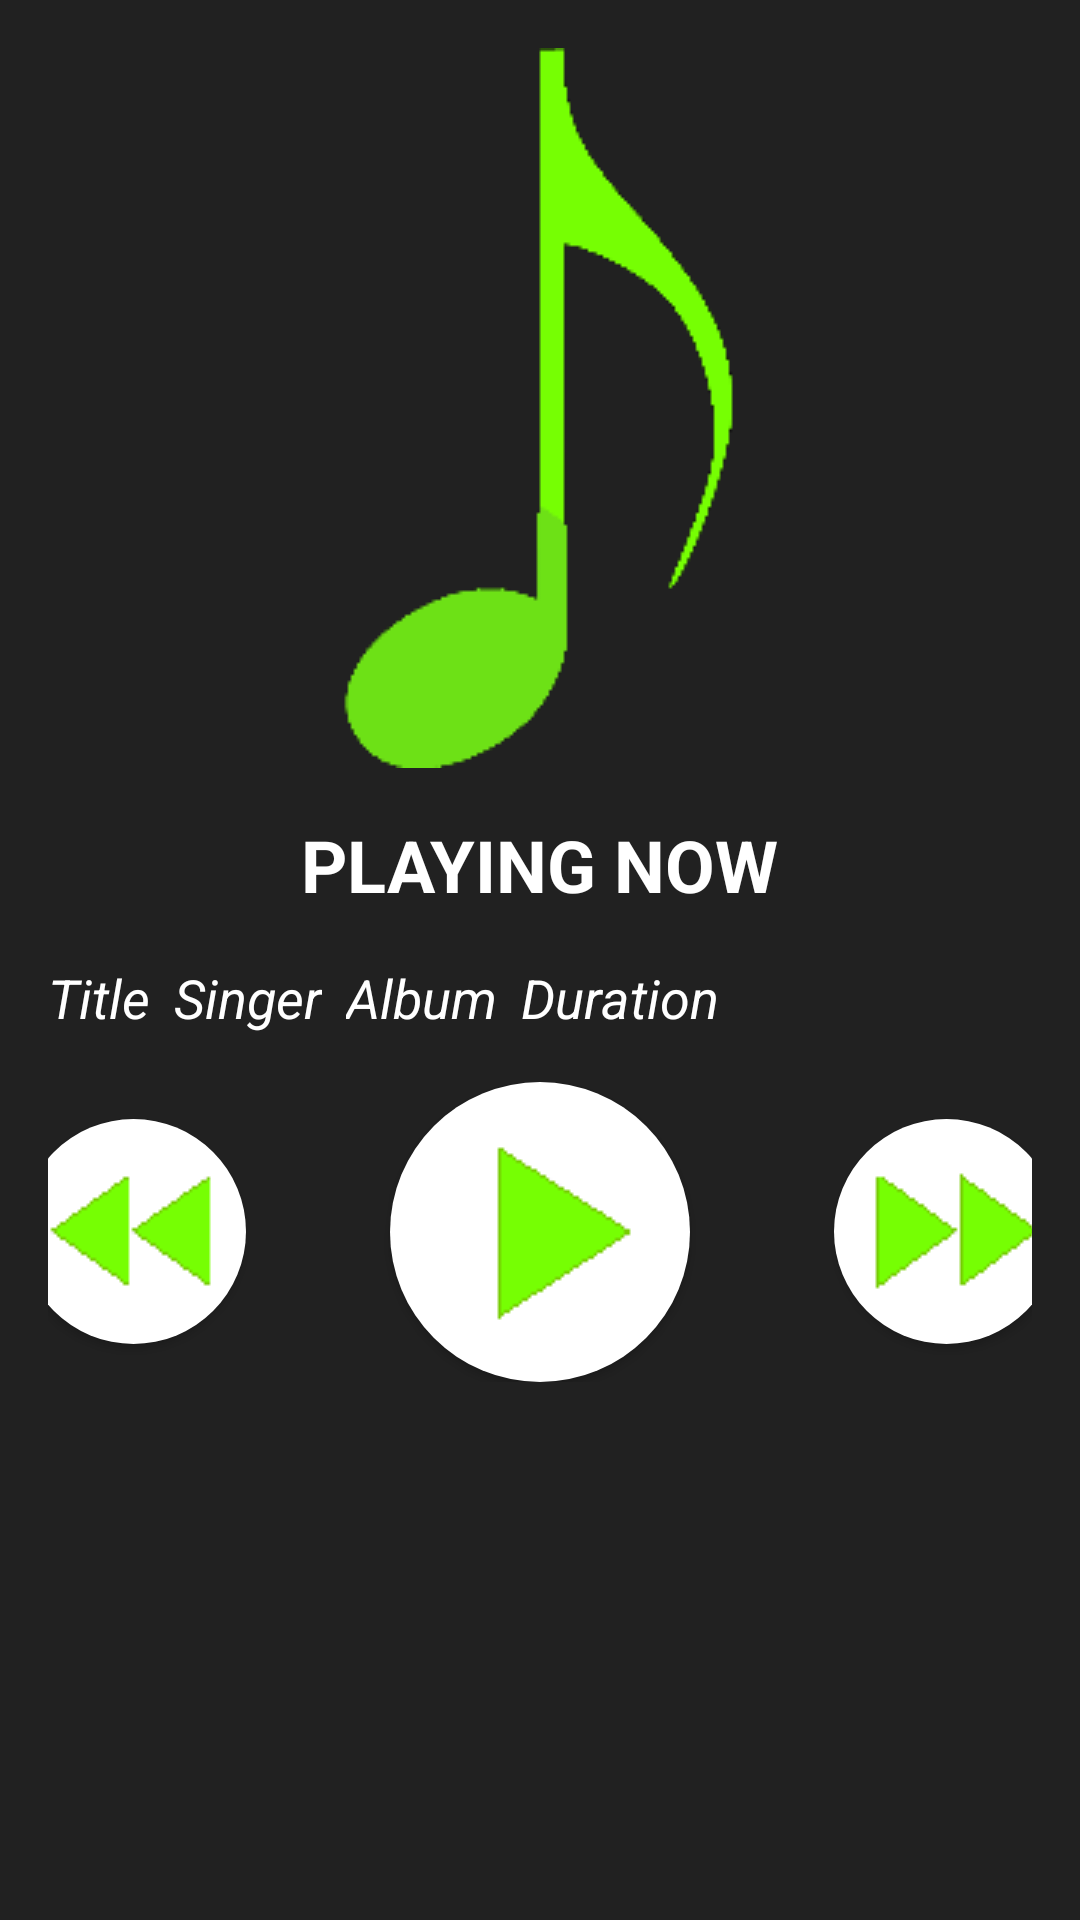

Reconstruct the res/layout file that produces this screen, plus the resources it refers to.
<!-- AndroidManifest.xml: application theme AppTheme -->
<!-- res/layout/playing_now_layout.xml -->
<?xml version="1.0" encoding="utf-8"?>
<ScrollView xmlns:android="http://schemas.android.com/apk/res/android"
    android:layout_width="match_parent"
    android:layout_height="match_parent"
    android:padding="@dimen/layoutPadding">

    <LinearLayout
        android:layout_width="match_parent"
        android:layout_height="wrap_content"
        android:layout_gravity="center_horizontal"
        android:orientation="vertical">

        <ImageView
            android:layout_width="match_parent"
            android:layout_height="wrap_content"
            android:paddingBottom="@dimen/layoutPadding"
            android:src="@drawable/note" />

        <TextView
            android:layout_width="wrap_content"
            android:layout_height="wrap_content"
            android:layout_gravity="center_horizontal"
            android:paddingBottom="@dimen/layoutPadding"
            android:text="@string/playing_now"
            android:textAllCaps="true"
            android:textColor="@color/white"
            android:textSize="@dimen/titleTextSize"
            android:textStyle="bold" />

        <HorizontalScrollView
            android:layout_width="match_parent"
            android:layout_height="wrap_content">

            <LinearLayout
                android:layout_width="wrap_content"
                android:layout_height="wrap_content"
                android:orientation="horizontal"
                android:paddingBottom="@dimen/layoutPadding">

                <TextView
                    android:id="@+id/name"
                    style="@style/songStyleII"
                    android:text="@string/songTitle" />

                <TextView
                    android:id="@+id/singer"
                    style="@style/songStyleII"
                    android:paddingLeft="@dimen/listPadding"
                    android:paddingStart="@dimen/listPadding"
                    android:text="@string/songSinger" />

                <TextView
                    android:id="@+id/album"
                    style="@style/songStyleII"
                    android:paddingLeft="@dimen/listPadding"
                    android:paddingStart="@dimen/listPadding"
                    android:text="@string/songAlbum" />

                <TextView
                    android:id="@+id/duration"
                    style="@style/songStyleII"
                    android:paddingLeft="@dimen/listPadding"
                    android:paddingStart="@dimen/listPadding"
                    android:text="@string/songDuration" />
            </LinearLayout>
        </HorizontalScrollView>

        <LinearLayout
            android:id="@+id/linearLayout"
            android:layout_width="match_parent"
            android:layout_height="wrap_content"
            android:gravity="center_horizontal"
            android:orientation="horizontal"
            android:paddingBottom="@dimen/layoutPadding">

            <Button
                android:id="@+id/previousSongButton"
                android:layout_width="@dimen/smallButton"
                android:layout_height="@dimen/smallButton"
                android:background="@drawable/circle_button"
                android:drawableEnd="@drawable/fast_rewind_small"
                android:drawableRight="@drawable/fast_rewind_small"/>

            <Button
                android:id="@+id/playNPauseButton"
                android:layout_width="@dimen/largeButton"
                android:layout_height="@dimen/largeButton"
                android:layout_marginLeft="@dimen/playButtonPadding"
                android:layout_marginRight="@dimen/playButtonPadding"
                android:background="@drawable/circle_button"
                android:drawableEnd="@drawable/play_small"
                android:drawableRight="@drawable/play_small"/>

            <Button
                android:id="@+id/nextSongButton"
                android:layout_width="@dimen/smallButton"
                android:layout_height="@dimen/smallButton"
                android:background="@drawable/circle_button"
                android:drawableEnd="@drawable/fast_forward_small"
                android:drawableRight="@drawable/fast_forward_small"/>
        </LinearLayout>
    </LinearLayout>
</ScrollView>
<!-- resources referenced by this layout -->
<resources>
  <color name="white">#FFFFFF</color>
  <dimen name="largeButton">100dp</dimen>
  <dimen name="layoutPadding">16dp</dimen>
  <dimen name="listPadding">8dp</dimen>
  <dimen name="playButtonPadding">48dp</dimen>
  <dimen name="smallButton">75dp</dimen>
  <dimen name="titleTextSize">24sp</dimen>
  <!-- drawable circle_button (drawable-v24) -->
  <?xml version="1.0" encoding="utf-8"?>
  <shape xmlns:android="http://schemas.android.com/apk/res/android"
      android:shape="rectangle"
  >    <solid android:color="@color/white"/>
      
      <corners
          android:bottomRightRadius="50dp"
          android:bottomLeftRadius="50dp"
          android:topLeftRadius="50dp"
          android:topRightRadius="50dp"/>
  </shape>
  <!-- drawable fast_forward_small: png bitmap (drawable-v24, 548 bytes) -->
  <!-- drawable fast_rewind_small: png bitmap (drawable-v24, 565 bytes) -->
  <!-- drawable note: png bitmap (drawable-v24, 4294 bytes) -->
  <!-- drawable play_small: png bitmap (drawable, 651 bytes) -->
  <string name="playing_now">Playing Now</string>
  <string name="songAlbum">Album</string>
  <string name="songDuration">Duration</string>
  <string name="songSinger">Singer</string>
  <string name="songTitle">Title</string>
  <style name="songStyleII">
          <item name="android:layout_width">wrap_content</item>
          <item name="android:layout_height">wrap_content</item>
          <item name="android:layout_weight">1</item>
          <item name="android:singleLine">true</item>
          <item name="android:textColor">@color/white</item>
          <item name="android:textSize">@dimen/playingNowTextSize</item>
          <item name="android:textStyle">italic</item>
      </style>
  <style name="AppTheme" parent="Theme.AppCompat.Light.DarkActionBar">
          
          <item name="colorPrimary">@color/mediumGray</item>
          <item name="colorPrimaryDark">@color/darkGray</item>
          <item name="colorAccent">@color/lightGreen</item>
          <item name="android:windowBackground">@color/darkGray</item>
      </style>
  <dimen name="playingNowTextSize">18sp</dimen>
  <color name="mediumGray">#37474F</color>
  <color name="darkGray">#212121</color>
  <color name="lightGreen">#76FF03</color>
</resources>
